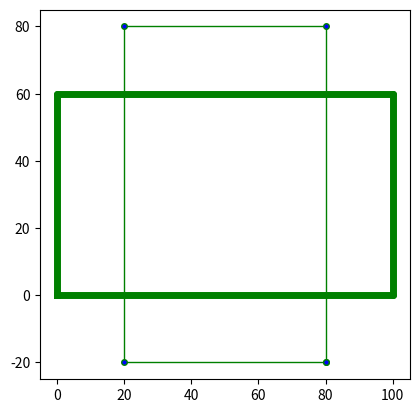

The matplotlib source for this figure:
"""
[redacted]
Date: 2022-05-29 17:56:54
[redacted]
LastEditTime: 2022-05-29 22:53:07
FilePath: /python-collection/math/numpyMatrix.py
Description: 点通过矩阵进行旋转, 并绘制出旋转前后的点 
"""

# pip install numpy


import matplotlib.pyplot as plt
import matplotlib.patches as mpathes

import numpy as np
import math

PI = 3.1415926

# 要进行操作的三角形
# ptXArray = [0, 100, 100, 0]
# ptYArray = [0, 0, 60, 0]

# 要进行操作的矩形
ptXArray = [0, 100, 100, 0, 0]
ptYArray = [0, 0, 60, 60, 0]


###########################################
"""构建旋转矩阵"""
def rotateMatrix(angle):
    radian = angle * 3.1415926 / 180 
    sinValue = math.sin(radian)
    cosValue = math.cos(radian)
    matrix = np.array([
    [cosValue, -sinValue, 0, 0],
    [sinValue, cosValue, 0, 0],
    [0, 0, 1, 0],
    [0, 0, 0, 1]])
    return matrix
   
###########################################
"""构建平移矩阵"""
def moveMatrix(xMov, yMov):
    matrix = np.array([
    [1, 0, 0, xMov],
    [0, 1, 0, yMov],
    [0, 0, 1, 0],
    [0, 0, 0, 1]])

    return matrix
    
###########################################
"""缩放矩阵"""
def scaleMatrix(scale):
    matrix = np.array([
        [scale, 0, 0, 0],
        [0, scale, 0, 0],
        [0, 0, 1, 0],
        [0, 0, 0, 1]])
    return matrix

###########################################
"""中心X轴镜像"""
def mirrorMatrix(scale):
    matrix = np.array([
        [-1, 0, 0, 0],
        [0, 1, 0, 0],
        [0, 0, 1, 0],
        [0, 0, 0, 1]])
    return matrix

###########################################
def ptDotMatrix(m, ptsX, ptsY):
    ptX = []
    ptY = []
    for i in range(len(ptsX)):
        pt = np.array([[ptsX[i]], [ptsY[i]], [0], [1]])
        ptRes = m.dot(pt)
        ptX.append(ptRes[0][0])
        ptY.append(ptRes[1][0])
    
    return (ptX, ptY)

###########################################
matMoveA = moveMatrix(-50, -30)   # 移至中心
matRotate = rotateMatrix(90)        # 旋转
matMoveB = moveMatrix(50, 30)     # 移至原位

# 组合矩阵
#matX = matMoveA.dot(matRotate).dot(matMoveB)
matX = matMoveB.dot(matRotate).dot(matMoveA)

print('\n\n ------------------ moveMatrix(-50, -30) ')
print(matMoveA)

print('\n\n ------------------ rotateMatrix(90) ')
print(matRotate)

print('\n\n ------------------ moveMatrix(50, 30) ')
print(matMoveB)

print('\n\n ------------------ matX = matMoveA.dot(matRotate).dot(matMoveB) ')
print(matX)
print(' ------------------ \n\n')



movePts = ptDotMatrix(matMoveA, ptXArray, ptYArray)
rotatePts = ptDotMatrix(matRotate, movePts[0], movePts[1])
movePtsB = ptDotMatrix(matMoveB, rotatePts[0], rotatePts[1])
# ptsX = ptDotMatrix(matX, movePtsB[0], movePtsB[1])

ptsX = ptDotMatrix(matX, ptXArray, ptYArray)

######################################################
def drawData(data, c='blue'):
    plt.plot(data[0], data[1], label='rotate', linewidth=1, color=c,
            marker='o', markerfacecolor='blue', markersize=4)


# 绘图
# 设置横纵坐标比例相同
ax = plt.gca()
ax.set_aspect(1)

plt.plot(ptXArray, ptYArray, label='origin', linewidth=5, color='green',
         marker='o', markerfacecolor='green', markersize=4)

# drawData(movePts, 'blue')
# drawData(rotatePts, 'black')
# drawData(movePtsB, 'red')
drawData(ptsX, 'green')

plt.show()
